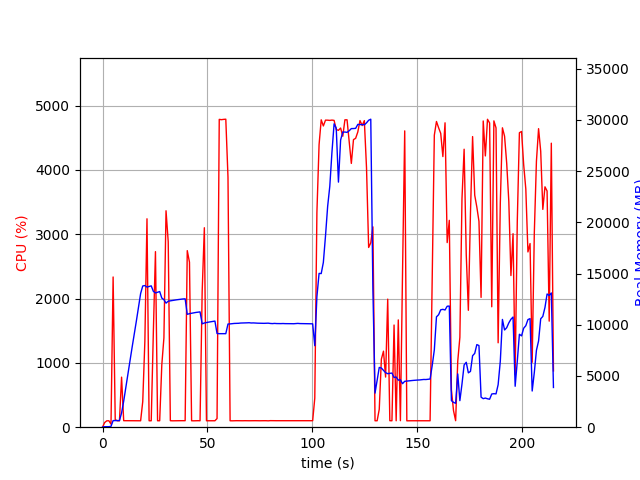

The table this chart was drawn from, first rows:
elapsed_time, nproc, cpu, mem_real, mem_virtual
4.458427429199219e-05, 1, 0.0, 8.98, 3186
1.007, 1, 72.5, 49.32, 645.4
2.015, 1, 99.2, 49.32, 645.4
3.022, 1, 100.2, 49.32, 645.4
4.029, 2, 47.7, 80.85, 258.9
5.038, 1, 2336, 645.3, 4624
6.047, 1, 117.0, 647, 4624
7.055, 1, 100.2, 647, 4624
8.062, 1, 100.2, 647, 4624
9.07, 1, 778.1, 1388, 7012
10.08, 1, 101.3, 2538, 63112
11.08, 1, 101.2, 3871, 63112
12.09, 1, 101.1, 5176, 63112
13.1, 1, 100.3, 6486, 63112
14.11, 1, 101.2, 7821, 63112
15.12, 1, 101.0, 9081, 63112
16.13, 1, 100.9, 10377, 63112
17.14, 1, 100.0, 11684, 63112
18.15, 1, 99.9, 13050, 63112
19.16, 1, 398.0, 13789, 63176
20.17, 1, 1336, 13829, 63176
21.18, 1, 3240, 13677, 63176
22.19, 1, 100.0, 13736, 63176
23.21, 1, 99.9, 13798, 63176
24.22, 1, 1479, 13263, 63176
25.22, 1, 2730, 13106, 63176
26.23, 1, 100.3, 13174, 63176
27.24, 1, 100.2, 13242, 63176
28.25, 1, 969.4, 12609, 63176
29.25, 1, 1389, 12452, 63176
30.26, 1, 3365, 12113, 63176
31.31, 1, 2882, 12302, 63218
32.32, 1, 101.2, 12338, 63218
33.32, 1, 99.3, 12374, 63218
34.33, 1, 100.1, 12410, 63218
35.34, 1, 101.1, 12439, 63218
36.35, 1, 100.1, 12467, 63218
37.36, 1, 101.2, 12488, 63218
38.37, 1, 101.2, 12520, 63218
39.37, 1, 101.2, 12533, 63218
40.38, 1, 2745, 11020, 63218
41.44, 1, 2566, 11084, 63221
42.45, 1, 100.2, 11126, 63221
43.46, 1, 99.2, 11168, 63221
44.46, 1, 100.2, 11202, 63221
45.47, 1, 101.2, 11235, 63221
46.48, 1, 100.2, 11257, 63221
47.49, 1, 2107, 10092, 63221
48.53, 1, 3101, 10175, 63221
49.54, 1, 100.2, 10219, 63221
50.55, 1, 100.3, 10258, 63221
51.55, 1, 100.3, 10289, 63221
52.56, 1, 100.2, 10331, 63221
53.57, 1, 100.1, 10360, 63221
54.58, 1, 134.5, 9145, 63221
55.63, 1, 4786, 9130, 63221
56.67, 1, 4781, 9130, 63221
57.72, 1, 4786, 9131, 63221
58.75, 1, 4789, 9131, 63221
59.8, 1, 3888, 10074, 63978
... 153 more rows
